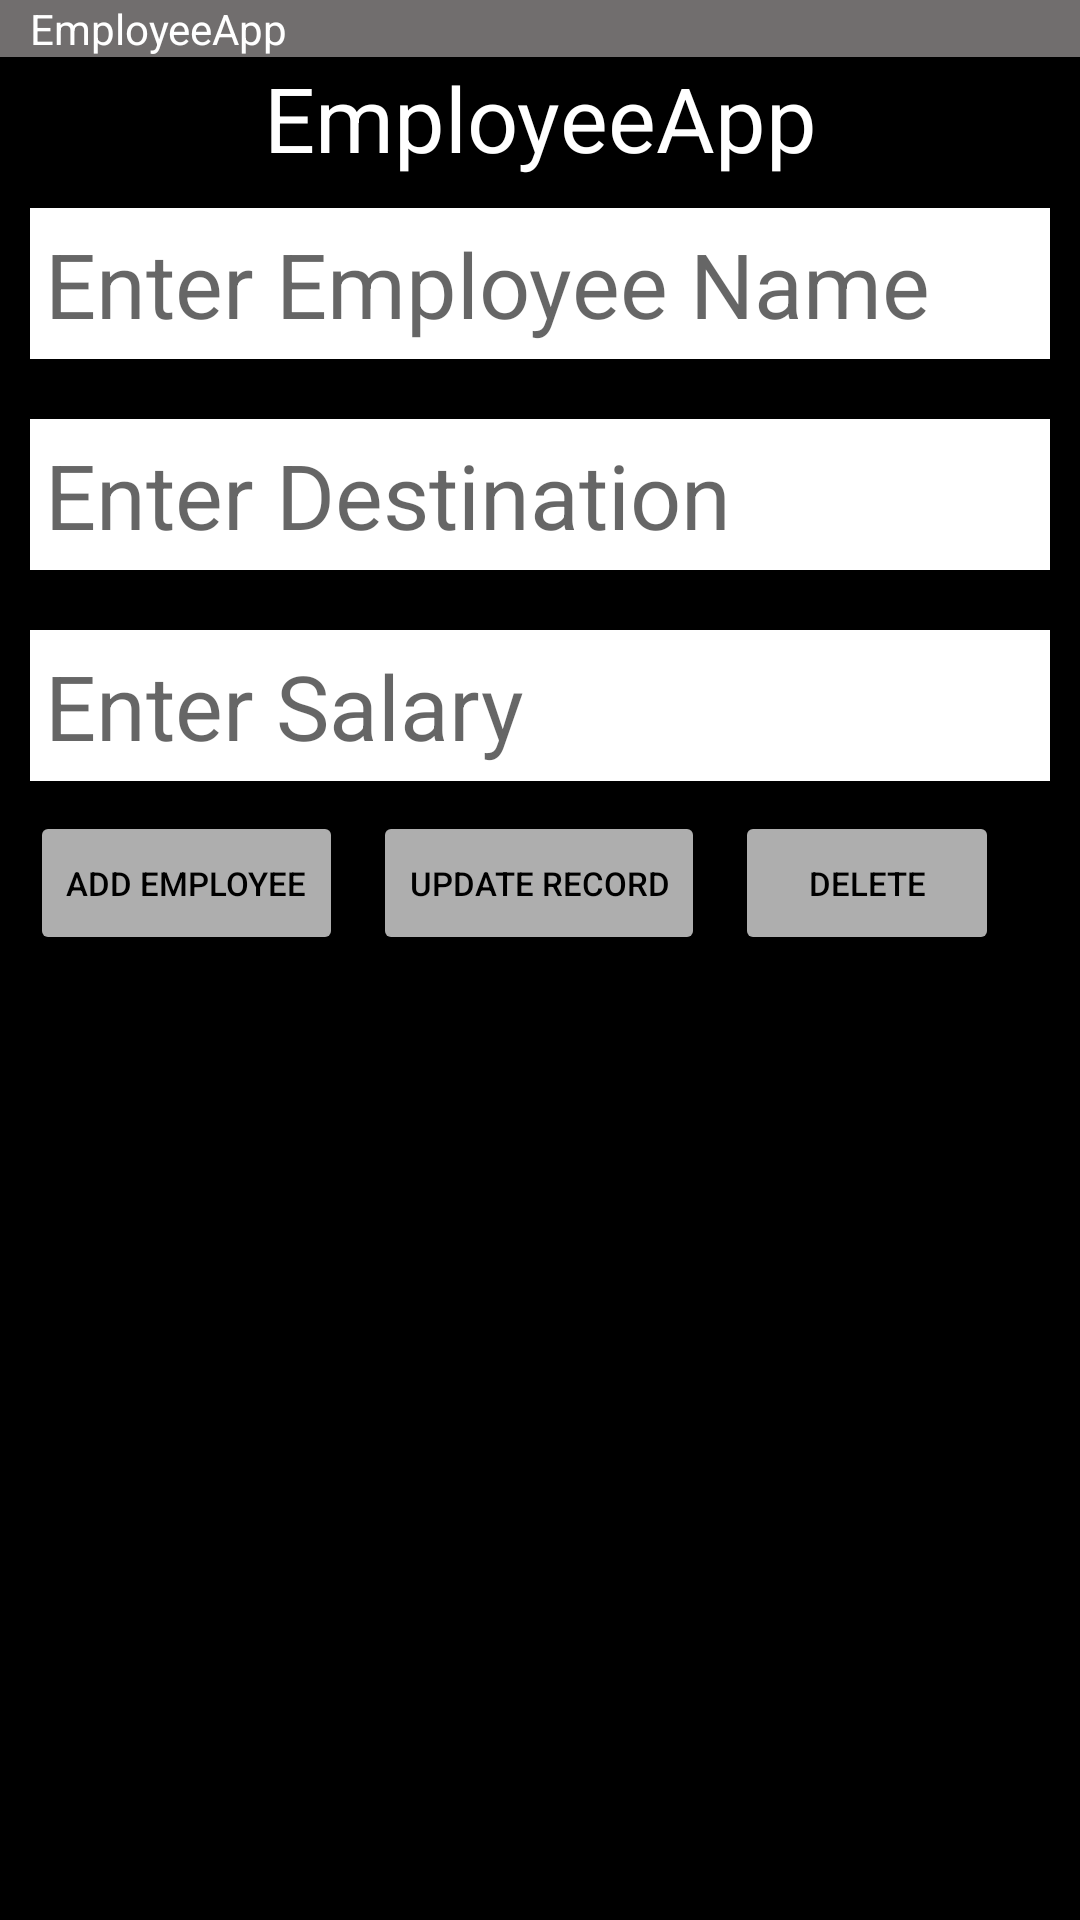

Write the Android layout XML for this screen, with the resource values it uses.
<!-- AndroidManifest.xml: application theme Theme.AndroiExam -->
<!-- res/layout/theme.xml -->
<?xml version="1.0" encoding="utf-8"?>
<LinearLayout xmlns:android="http://schemas.android.com/apk/res/android"
    android:orientation="vertical"
    android:layout_width="match_parent"
    android:layout_height="match_parent"
    android:background="@color/black">
    <TextView
        android:layout_width="match_parent"
        android:layout_height="wrap_content"
        android:text="EmployeeApp"
        android:textColor="@color/white"
        android:background="#716E6E"
        android:paddingLeft="10dp"
        />
    <TextView
        android:layout_width="match_parent"
        android:layout_height="wrap_content"
        android:text="EmployeeApp"
        android:textColor="@color/white"
        android:gravity="center"
        android:textSize="30dp"/>
    <EditText
        android:id="@+id/eName"
        android:layout_height="wrap_content"
        android:layout_width="match_parent"
        android:inputType="text"
        android:textColor="@color/black"
        android:background="#FFFFFF"
        android:hint="Enter Employee Name"
        android:textSize="30dp"
        android:padding="5dp"
        android:layout_margin="10dp"
        />
    <EditText
        android:id="@+id/eDestination"
        android:layout_height="wrap_content"
        android:layout_width="match_parent"
        android:inputType="text"
        android:textColor="@color/black"
        android:background="#FFFFFF"
        android:hint="Enter Destination"
        android:textSize="30dp"
        android:padding="5dp"
        android:layout_margin="10dp"
        />
    <EditText
        android:id="@+id/eSalary"
        android:layout_height="wrap_content"
        android:layout_width="match_parent"
        android:inputType="text"
        android:textColor="@color/black"
        android:background="#FFFFFF"
        android:hint="Enter Salary"
        android:textSize="30dp"
        android:padding="5dp"
        android:layout_margin="10dp"
        />
    <LinearLayout
        android:orientation="horizontal"
        android:layout_width="match_parent"
        android:layout_height="match_parent">
        <Button
            android:layout_marginLeft="10sp"
            android:backgroundTint="#AEAEAE"
            android:id="@+id/btnAdd"
            android:layout_width="wrap_content"
            android:layout_height="wrap_content"
            android:text="Add Employee"
            android:textSize="11dp"
            android:textColor="@color/black"
            />

        <Button
            android:layout_marginLeft="10sp"
            android:backgroundTint="#AEAEAE"
            android:id="@+id/btUpdate"
            android:layout_width="wrap_content"
            android:layout_height="wrap_content"
            android:text="Update Record"
            android:textSize="11dp"
            android:textColor="@color/black"
            />

        <Button
            android:layout_marginLeft="10sp"
            android:backgroundTint="#AEAEAE"
            android:id="@+id/btDelete"
            android:textSize="11dp"
            android:layout_width="wrap_content"
            android:layout_height="wrap_content"
            android:text="Delete"
            android:textColor="@color/black"
             />
    </LinearLayout>
    <androidx.recyclerview.widget.RecyclerView
        android:paddingTop="10sp"
        android:id="@+id/rcv_list"
        android:layout_width="wrap_content"
        android:layout_height="wrap_content"
        />
</LinearLayout>
<!-- resources referenced by this layout -->
<resources>
  <style name="Theme.AndroiExam" parent="Theme.MaterialComponents.DayNight.DarkActionBar">
          
          <item name="colorPrimary">#615D5D</item>
          <item name="colorPrimaryVariant">#FCF6F6</item>
          <item name="colorOnPrimary">@color/black</item>
          
          <item name="colorSecondary">@color/teal_200</item>
          <item name="colorSecondaryVariant">@color/teal_700</item>
          <item name="colorOnSecondary">@color/black</item>
          
          <item name="android:statusBarColor" tools:targetApi="l">?attr/colorPrimaryVariant</item>
          
      </style>
  <!-- not gathered from this repository: default colours our renderer supplied (Android Studio template values) -->
  <color name="teal_200">#FF03DAC5</color>
  <color name="teal_700">#FF018786</color>
  <color name="black">#FF000000</color>
  <color name="white">#FFFFFFFF</color>
</resources>
